Labelled photos from "brain_mri(clean_dataset)", an image-classification folder in tuankiet050605/US-Plates-classification. The possible labels are: glioma, meningioma, no tumor, pituitary tumor.

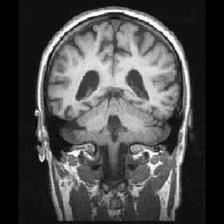
Label: no tumor

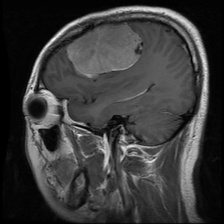
Label: meningioma

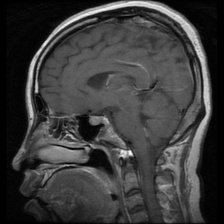
Label: pituitary tumor

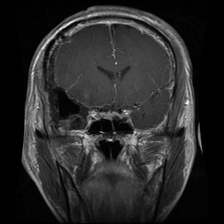
Label: glioma

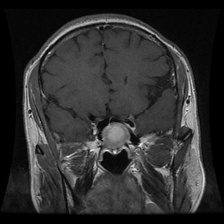
Label: pituitary tumor

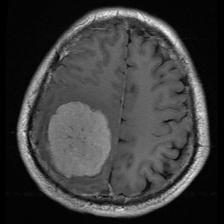
Label: meningioma
